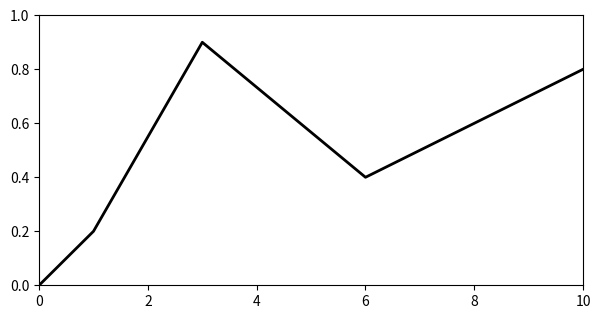

This chart was generated by the following Python code:
#!/usr/bin/env python3
from __future__ import annotations

import argparse

import matplotlib.pyplot as plt


def save(fig, path):
    fig.savefig(path, dpi=fig.dpi, facecolor=fig.get_facecolor())
    plt.close(fig)
    print(f"saved {path}")


def main():
    parser = argparse.ArgumentParser(description="Matplotlib counterpart for line-demo/main.go")
    parser.add_argument("--out", default="output_python.png")
    args = parser.parse_args()

    fig = plt.figure(figsize=(6.4, 3.6), dpi=100, facecolor="white")
    ax = fig.add_axes([0.1, 0.15, 0.85, 0.75])
    # Same sample path as the Go example.
    ax.plot([0, 1, 3, 6, 10], [0, 0.2, 0.9, 0.4, 0.8], color="black", linewidth=2)
    ax.set_xlim(0, 10)
    ax.set_ylim(0, 1)
    save(fig, args.out)


if __name__ == "__main__":
    main()
